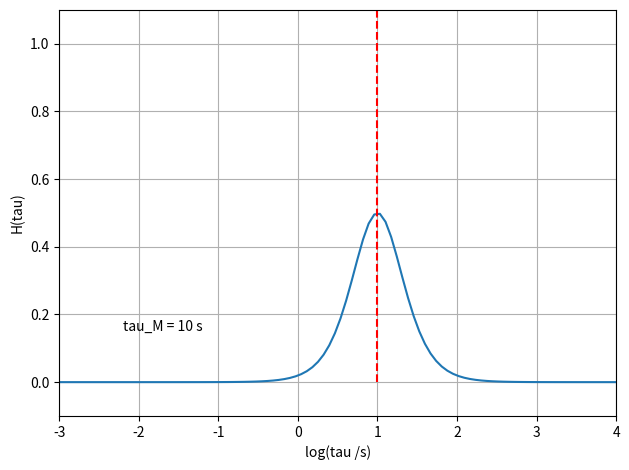

Reproduce this figure in Python. (Note: this script raises an exception after producing the figure.)
import numpy as np
import matplotlib.pyplot as plt

T = 10
tau_min, tau_max = -3, 4

tau = np.logspace(tau_min, tau_max, 100)
print(tau)
log_tau = [np.log10(t) for t in tau]
approxRelax = [2*(T/t)**2 / (1 + (T/t)**2)**2 for t in tau]

fig = plt.figure(tight_layout=True)
ax = fig.add_subplot(111)
ax.set_xlim(tau_min, tau_max)
ax.set_ylim(-0.1,1.1)
ax.set_xlabel('log(tau /s)')
ax.set_ylabel('H(tau)')
ax.plot(log_tau, approxRelax)
ax.vlines([np.log10(T)], 0, 1.1, 'r', ls='--')
ax.grid()
fig.text(0.2,0.3, 'tau_M = {0} s'.format(T))

fig.savefig('./png/approx_relax_spectrum_strMod.png')

plt.show()